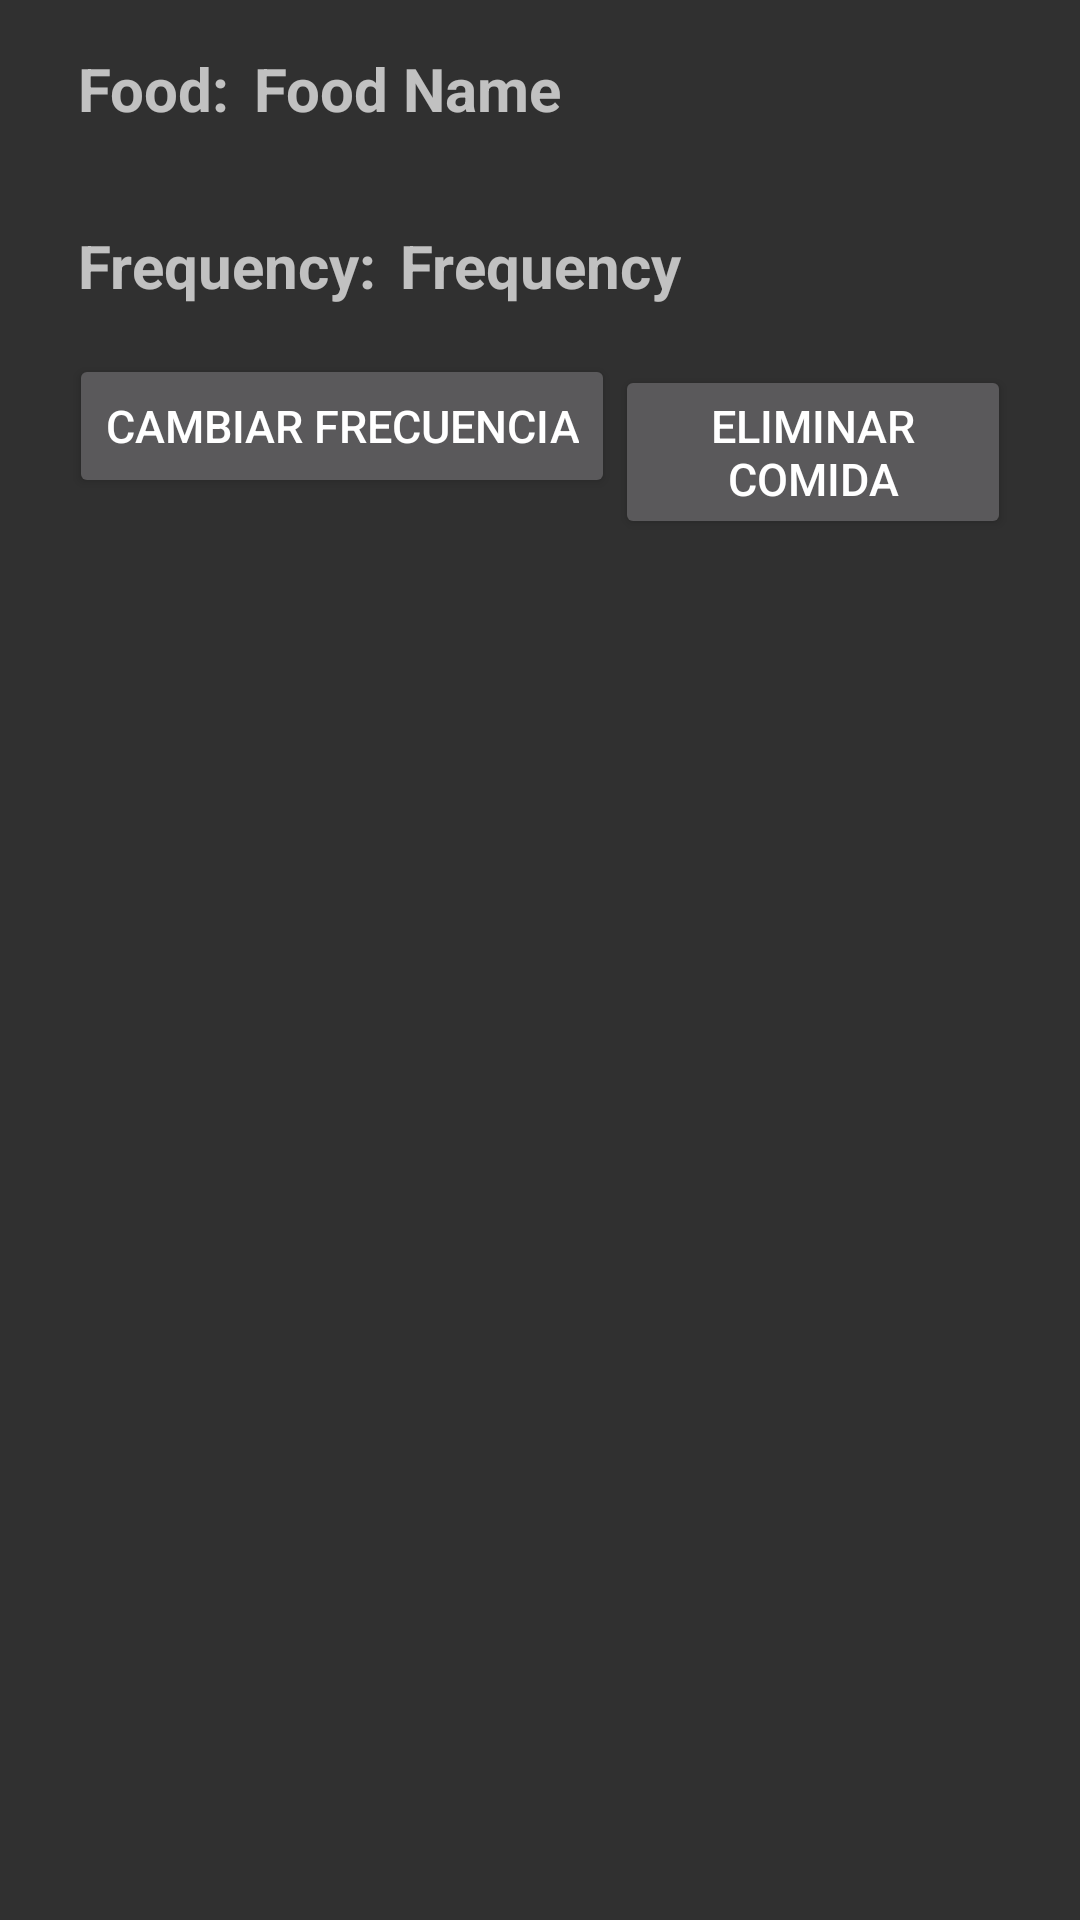

This screen was rendered from an Android layout file. Write that file and the resources it references.
<!-- AndroidManifest.xml: application theme Theme.AppCompat.NoActionBar -->
<!-- res/layout/food_frequency_detailed.xml -->
<?xml version="1.0" encoding="utf-8"?>
<LinearLayout xmlns:android="http://schemas.android.com/apk/res/android"
    xmlns:tools="http://schemas.android.com/tools"
    android:layout_width="match_parent"
    android:layout_height="wrap_content"
    android:orientation="vertical">

    <LinearLayout
        android:layout_width="match_parent"
        android:layout_height="wrap_content"
        android:orientation="horizontal"

        android:padding="16dp">

        <TextView
            android:id="@+id/food_frequency_name_textview"
            android:layout_width="wrap_content"
            android:layout_height="wrap_content"
            android:textSize="20sp"
            android:textStyle="bold"
            android:text="Food:"
            android:layout_marginStart="10dp"/>

        <TextView
            android:id="@+id/food_frequency_name_detailed"
            android:layout_width="wrap_content"
            android:layout_height="wrap_content"
            android:textSize="20sp"
            android:textStyle="bold"
            android:text="Food Name"
            android:layout_marginStart="8dp"/>
    </LinearLayout>

    <LinearLayout
        android:layout_width="match_parent"
        android:layout_height="wrap_content"
        android:orientation="horizontal"
        android:padding="16dp">

        <TextView
            android:id="@+id/food_frequency_textView"
            android:layout_width="wrap_content"
            android:layout_height="wrap_content"
            android:textSize="20sp"
            android:textStyle="bold"
            android:text="Frequency:"
            android:layout_marginStart="10dp"/>

        <TextView
            android:id="@+id/food_frequency_detailed"
            android:layout_width="wrap_content"
            android:layout_height="wrap_content"
            android:textSize="20sp"
            android:textStyle="bold"
            android:text="Frequency"
            android:layout_marginStart="8dp"/>

    </LinearLayout>

    <LinearLayout
        android:layout_width="match_parent"
        android:layout_height="match_parent"
        android:orientation="horizontal">

        <Button
            android:id="@+id/buttonChangeFrequency"
            android:layout_width="wrap_content"
            android:layout_height="wrap_content"
            android:layout_marginStart="23dp"
            android:text="Cambiar frecuencia"
            android:textSize="15sp" />

        <Button
            android:id="@+id/deleteFoodFrequency"
            android:layout_width="match_parent"
            android:layout_height="wrap_content"
            android:text="Eliminar comida"
            android:layout_marginEnd="23dp"
            android:textSize="15sp"/>
    </LinearLayout>

</LinearLayout>
<!-- resources referenced by this layout -->
<resources>

</resources>
